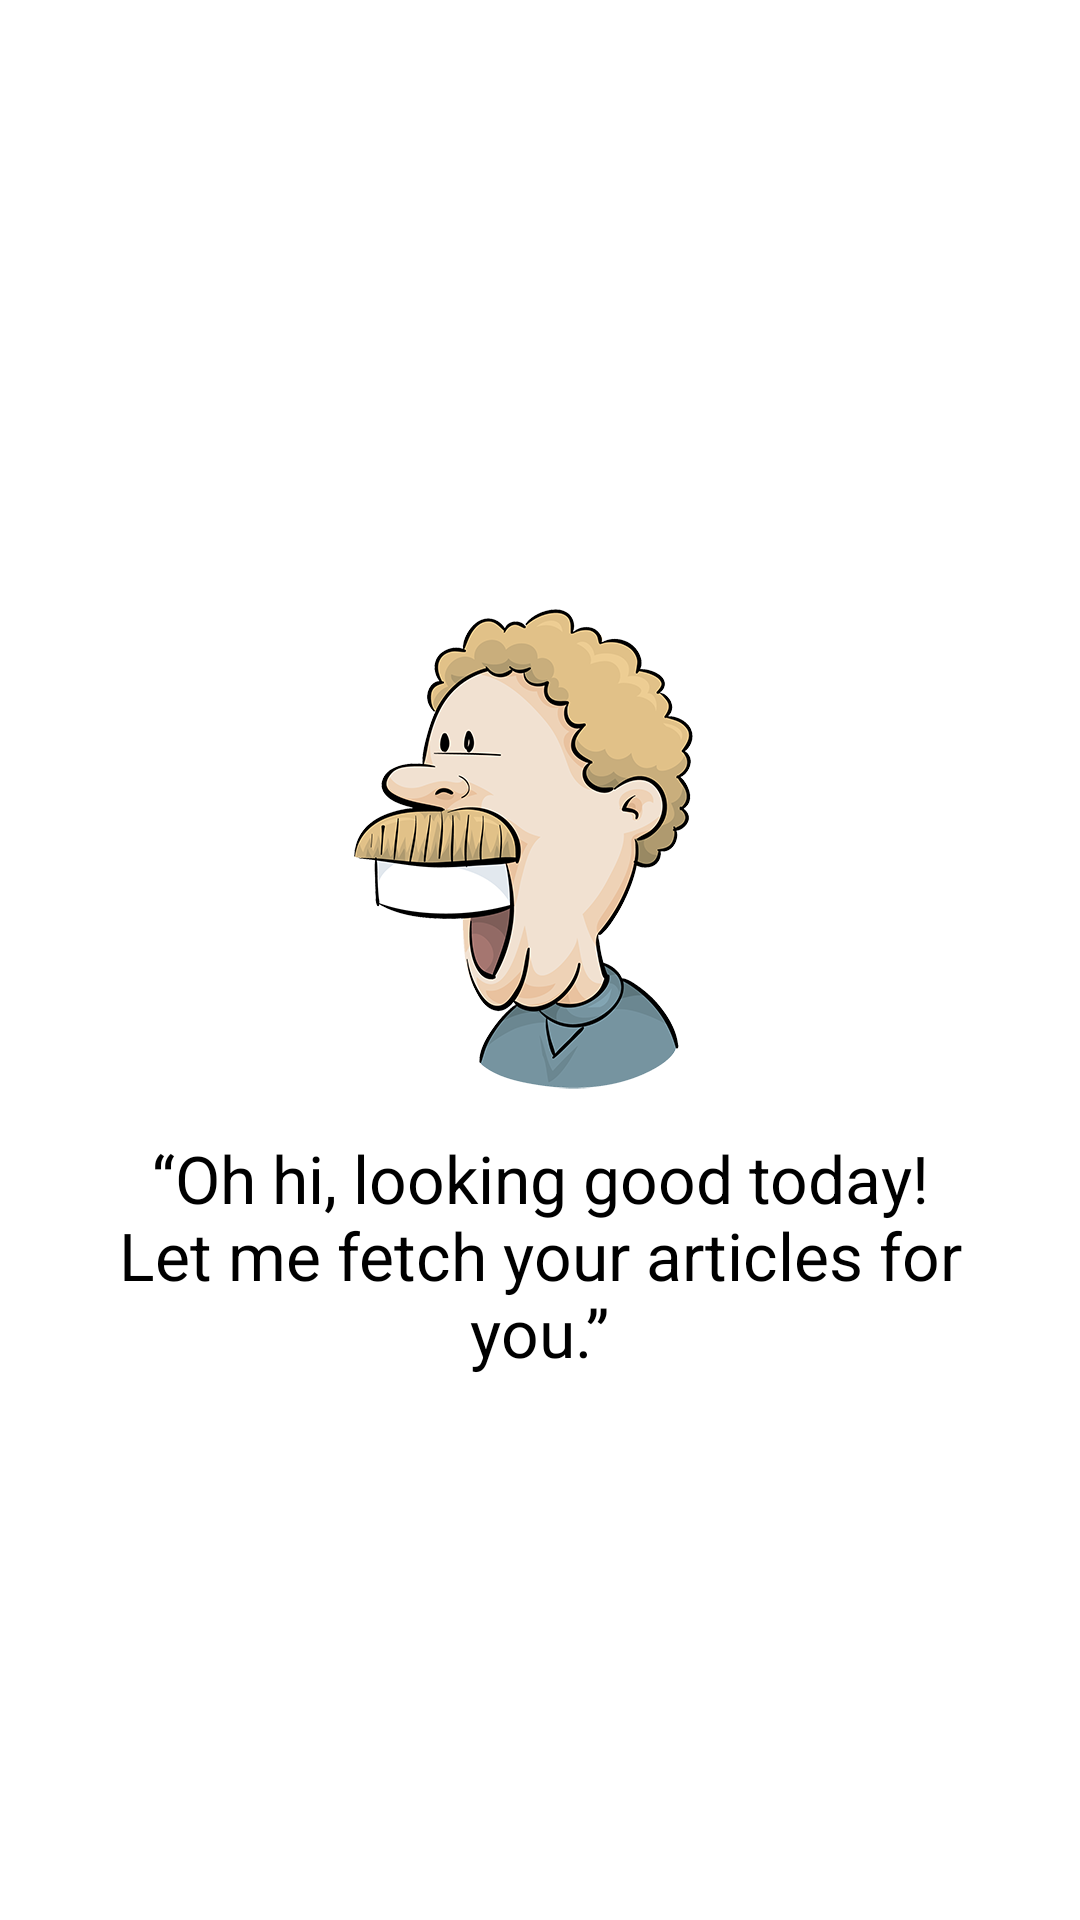

The Android layout XML behind this screen, and the referenced resources:
<!-- AndroidManifest.xml: application theme AppTheme -->
<!-- res/layout/george_big_face.xml -->
<RelativeLayout xmlns:android="http://schemas.android.com/apk/res/android"
    xmlns:tools="http://schemas.android.com/tools"
    android:layout_width="match_parent"
    android:layout_height="match_parent"
    android:background="@android:color/background_light"
    android:orientation="vertical"
    tools:context=".ArticleDisplayFragment" >

    <View
        android:id="@+id/centered_space"
        android:layout_width="0dp"
        android:layout_height="0dp"
        android:layout_centerHorizontal="true"
        android:layout_centerVertical="true" />

    <ImageView
        android:id="@+id/george_big_img"
        android:layout_width="wrap_content"
        android:layout_height="wrap_content"
        android:layout_above="@id/centered_space"
        android:layout_centerHorizontal="true"
        android:layout_marginBottom="-48dp"
        android:contentDescription="@string/george_face_description"
        android:src="@drawable/george_big" />

    <TextView
        android:id="@+id/george_saying"
        android:layout_width="wrap_content"
        android:layout_height="wrap_content"
        android:layout_below="@id/centered_space"
        android:layout_centerHorizontal="true"
        android:layout_marginTop="58dp"
        android:gravity="center"
        android:paddingLeft="@dimen/activity_horizontal_margin"
        android:paddingRight="@dimen/activity_horizontal_margin"
        android:text="@string/loading"
        android:textAllCaps="false"
        android:textAppearance="?android:attr/textAppearanceMedium"
        android:textSize="@dimen/large_header" />

</RelativeLayout>
<!-- resources referenced by this layout -->
<resources>
  <dimen name="activity_horizontal_margin">16dp</dimen>
  <dimen name="large_header">22sp</dimen>
  <!-- drawable george_big: png bitmap (drawable-hdpi, 57858 bytes) -->
  <string name="george_face_description">George\'s handsome face</string>
  <string name="loading">“Oh hi, looking good today!\nLet me fetch your articles for you.”</string>
  <style name="AppTheme" parent="AppBaseTheme">
          
          <item name="android:activatedBackgroundIndicator">@drawable/activated_background</item>
      </style>
  <style name="AppBaseTheme" parent="android:Theme.Light">
          
      </style>
  <!-- drawable activated_background (drawable-mdpi) -->
  <selector xmlns:android="http://schemas.android.com/apk/res/android">  
     <item android:state_activated="true" android:drawable="@color/lightHeaderColor" />
     <item android:drawable="@android:color/transparent" />  
  </selector>
  <color name="lightHeaderColor">#66D5FF</color>
</resources>
